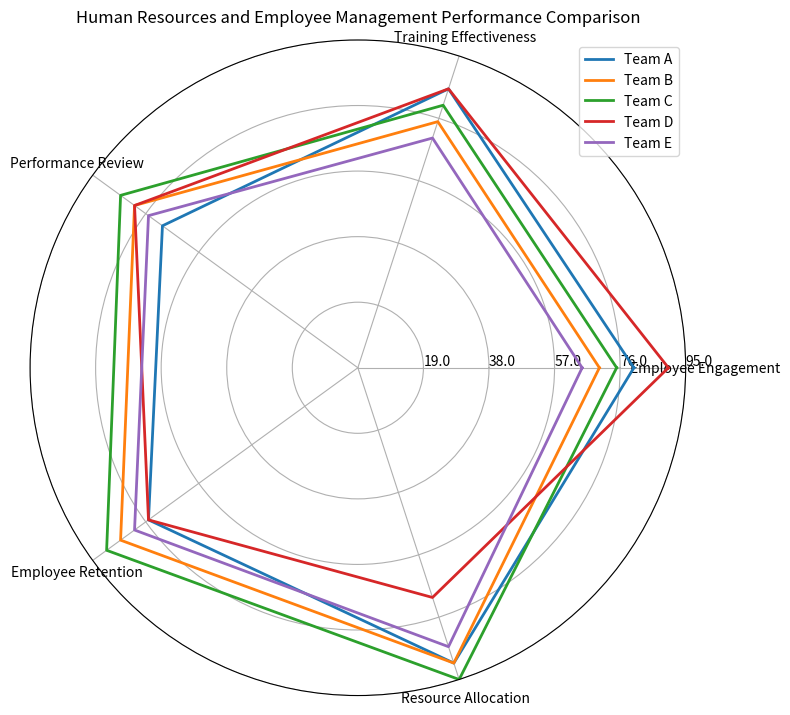

This chart was generated by the following Python code: (Note: this script raises an exception after producing the figure.)
import numpy as np
import matplotlib.pyplot as plt

# Transform the data into variables
data = np.array([[80, 85, 70, 75, 90],
                 [70, 75, 80, 85, 90],
                 [75, 80, 85, 90, 95],
                 [90, 85, 80, 75, 70],
                 [65, 70, 75, 80, 85]])
data_labels = ['Employee Engagement', 'Training Effectiveness', 'Performance Review', 'Employee Retention', 'Resource Allocation']
line_labels = ['Team A', 'Team B', 'Team C', 'Team D', 'Team E']

# Create the figure and subplot
fig = plt.figure(figsize=(8, 8))
ax = fig.add_subplot(111, polar=True)

# Set the angles
angles = np.linspace(0, 2 * np.pi, len(data_labels) + 1, endpoint=True)

# Append the first element of each row to close the loop
data = np.concatenate((data, data[:, 0:1]), axis=1)

# Plot the data lines
for row in range(len(data)):
    ax.plot(angles, data[row], linewidth=2, label=line_labels[row])

# Set the axis labels
ax.set_thetagrids(angles[:-1] * 180/np.pi, data_labels)

# Set the radial limits
ax.set_ylim(0, np.max(data))
max_value = np.amax(data)
step_size = max_value / len(data)
ax.set_rgrids([step_size * i for i in range(1, len(data) + 1)], labels=[f'{step_size * i:.1f}' for i in range(1, len(data) + 1)], angle=0)

# Add background grids
ax.grid(True)

# Create the legend
handles, labels = ax.get_legend_handles_labels()
ax.legend(handles, labels, loc='upper right')

# Set the title
plt.title('Human Resources and Employee Management Performance Comparison')

# Adjust the layout and save the image
plt.tight_layout()
plt.savefig('/cpfs01/user/yehancheng/workspace/datasets/SimChartV2/demo/radar/png/161_202312310100.png')

# Clear the current figure
plt.clf()
